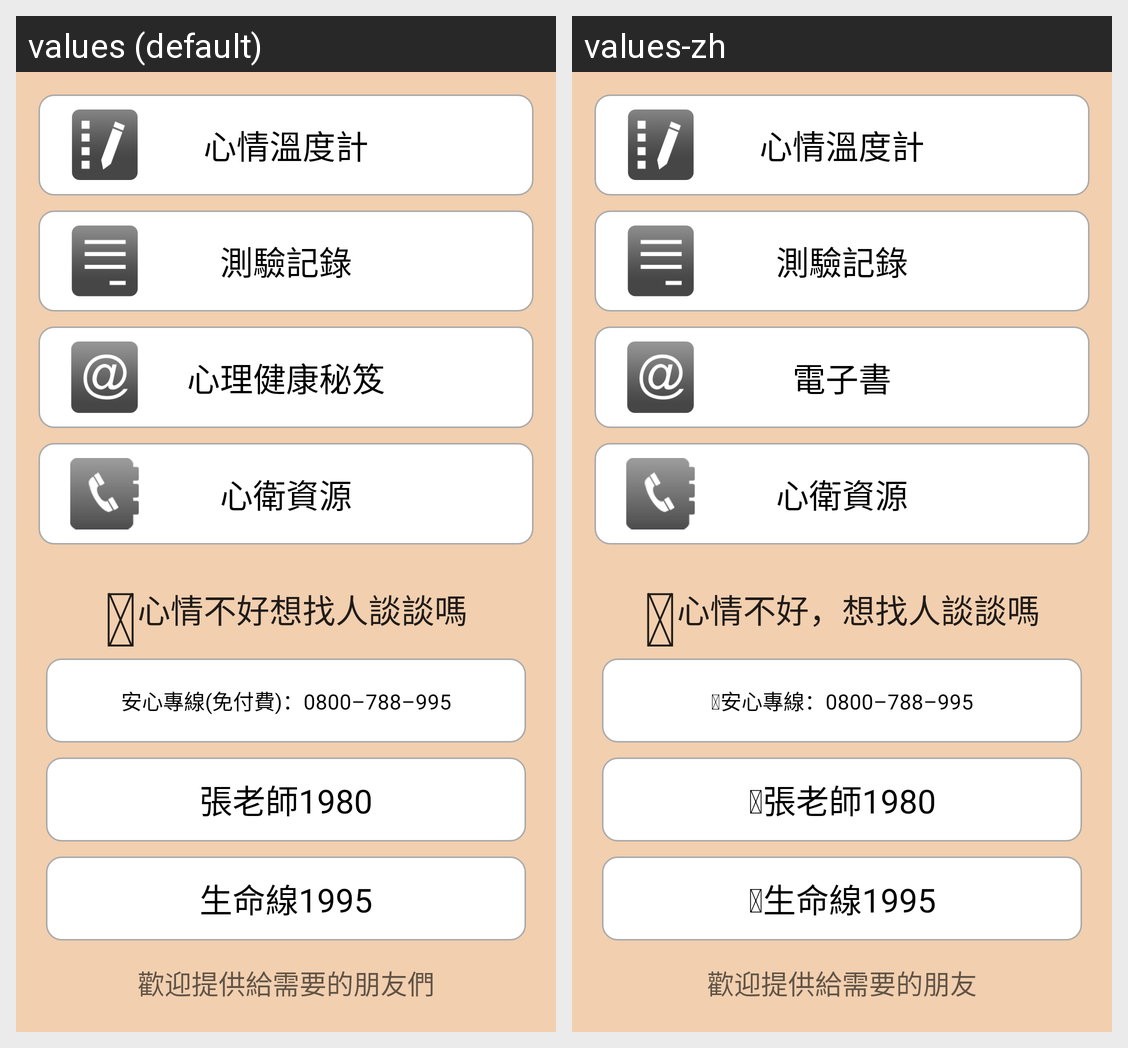

For this localized Android screen grid, give each drawn string resource with its value in every locale shown.
Android screen res/layout/fragment_welcome_menu.xml rendered under 2 locales, left to right: values (default), values-zh. Device: Nexus 5 (rendered at 1080×1920; each locale shown at half size, 540×960, under a caption strip naming it); theme AppTheme.
Strings drawn on this screen, with the default value and each locale's value (text and hints the layout hard-codes, and strings that could not be matched under every locale, appear in the picture but are not listed):

bsrs
  values: 心情溫度計
  values-zh: 心情溫度計

quiz_records
  values: 測驗記錄
  values-zh: 測驗記錄

e_book
  values: 心理健康秘笈
  values-zh: 電子書

resource
  values: 心衛資源
  values-zh: 心衛資源

phone
  values: 
  values-zh: 

feeling_bad_call_me
  values: 心情不好想找人談談嗎
  values-zh: 心情不好，想找人談談嗎

relieved_line
  values: 安心專線(免付費)：0800–788–995
  values-zh: 安心專線：0800–788–995

call_tether
  values: 張老師1980
  values-zh: 張老師1980

call_line
  values: 生命線1995
  values-zh: 生命線1995

please_save_line_to_whom_in_need
  values: 歡迎提供給需要的朋友們
  values-zh: 歡迎提供給需要的朋友
